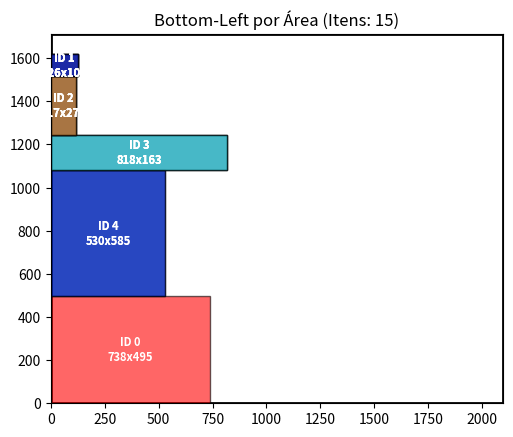

The script that saved this image:
import matplotlib.pyplot as plt
import matplotlib.patches as patches

# --- 1. Estrutura de Dados (Vetores) ---
class Item:
    def __init__(self, id, w, h, val=0):
        self.id = id
        self.w = w
        self.h = h
        self.area = w * h

        self.value = val if val > 0 else self.area
        self.x = 0
        self.y = 0
        self.placed = False

# --- 2. O Motor Geométrico (Bottom-Left) ---
def check_collision(new_item, x, y, placed_items, H_MAX, W_MAX):
    if x + new_item.w > W_MAX or y + new_item.h > H_MAX:
        return True
    
    for item in placed_items:
        if (x < item.x + item.w and x + new_item.w > item.x and
            y < item.y + item.h and y + new_item.h > item.y):
            return True
    return False

def bottom_left_algorithm(items, W_CONTAINER, H_CONTAINER):
    placed_items = []
        
    for item in items:
        candidate_points = [(0, 0)]
        for p in placed_items:
            candidate_points.append((p.x + p.w, p.y))
            candidate_points.append((p.x, p.y + p.h))
            
        candidate_points.sort(key=lambda p: (p[1], p[0]))
        
        placed = False
        for x_cand, y_cand in candidate_points:
            if not check_collision(item, x_cand, y_cand, placed_items, H_CONTAINER, W_CONTAINER):
                item.x = x_cand
                item.y = y_cand
                item.placed = True
                placed_items.append(item)
                placed = True
        
        if not placed:
            print(f"Item {item.id} não coube.")

    return placed_items

# --- 3. Execução Simples ---

# Dimensões
W_MAX = 2097
H_MAX = 1713

# Dados
raw_data = [
    (738, 495, 0),   # Item real 1
    (126, 102, 0),   # Fictício
    (117, 273, 0),   # Fictício
    (818, 163, 0),  # Fictício
    (530, 585, 0)    # Fictício
]

# Criar objetos
lista_itens = [Item(i, w, h, v) for i, (w, h, v) in enumerate(raw_data)]

# --- Ordenação ---
# Ordena por Área Decrescente 
lista_itens.sort(key=lambda x: x.area, reverse=True)


itens_alocados = bottom_left_algorithm(lista_itens, W_MAX, H_MAX)

# --- 4. Visualização ---
fig, ax = plt.subplots(1)
ax.set_xlim(0, W_MAX)
ax.set_ylim(0, H_MAX)

rect = patches.Rectangle((0,0), W_MAX, H_MAX, linewidth=2, edgecolor='black', facecolor='none')
ax.add_patch(rect)

colors = ['red', 'green', 'blue', 'orange', 'purple', 'cyan']
for i, item in enumerate(itens_alocados):
    rect = patches.Rectangle((item.x, item.y), item.w, item.h, 
                             linewidth=1, edgecolor='black', facecolor=colors[i % len(colors)], alpha=0.6)
    ax.add_patch(rect)
    ax.text(item.x + item.w/2, item.y + item.h/2, f"ID {item.id}\n{item.w}x{item.h}", 
            ha='center', va='center', fontsize=8, color='white', weight='bold')

plt.gca().set_aspect('equal', adjustable='box')
plt.title(f"Bottom-Left por Área (Itens: {len(itens_alocados)})")
plt.show()